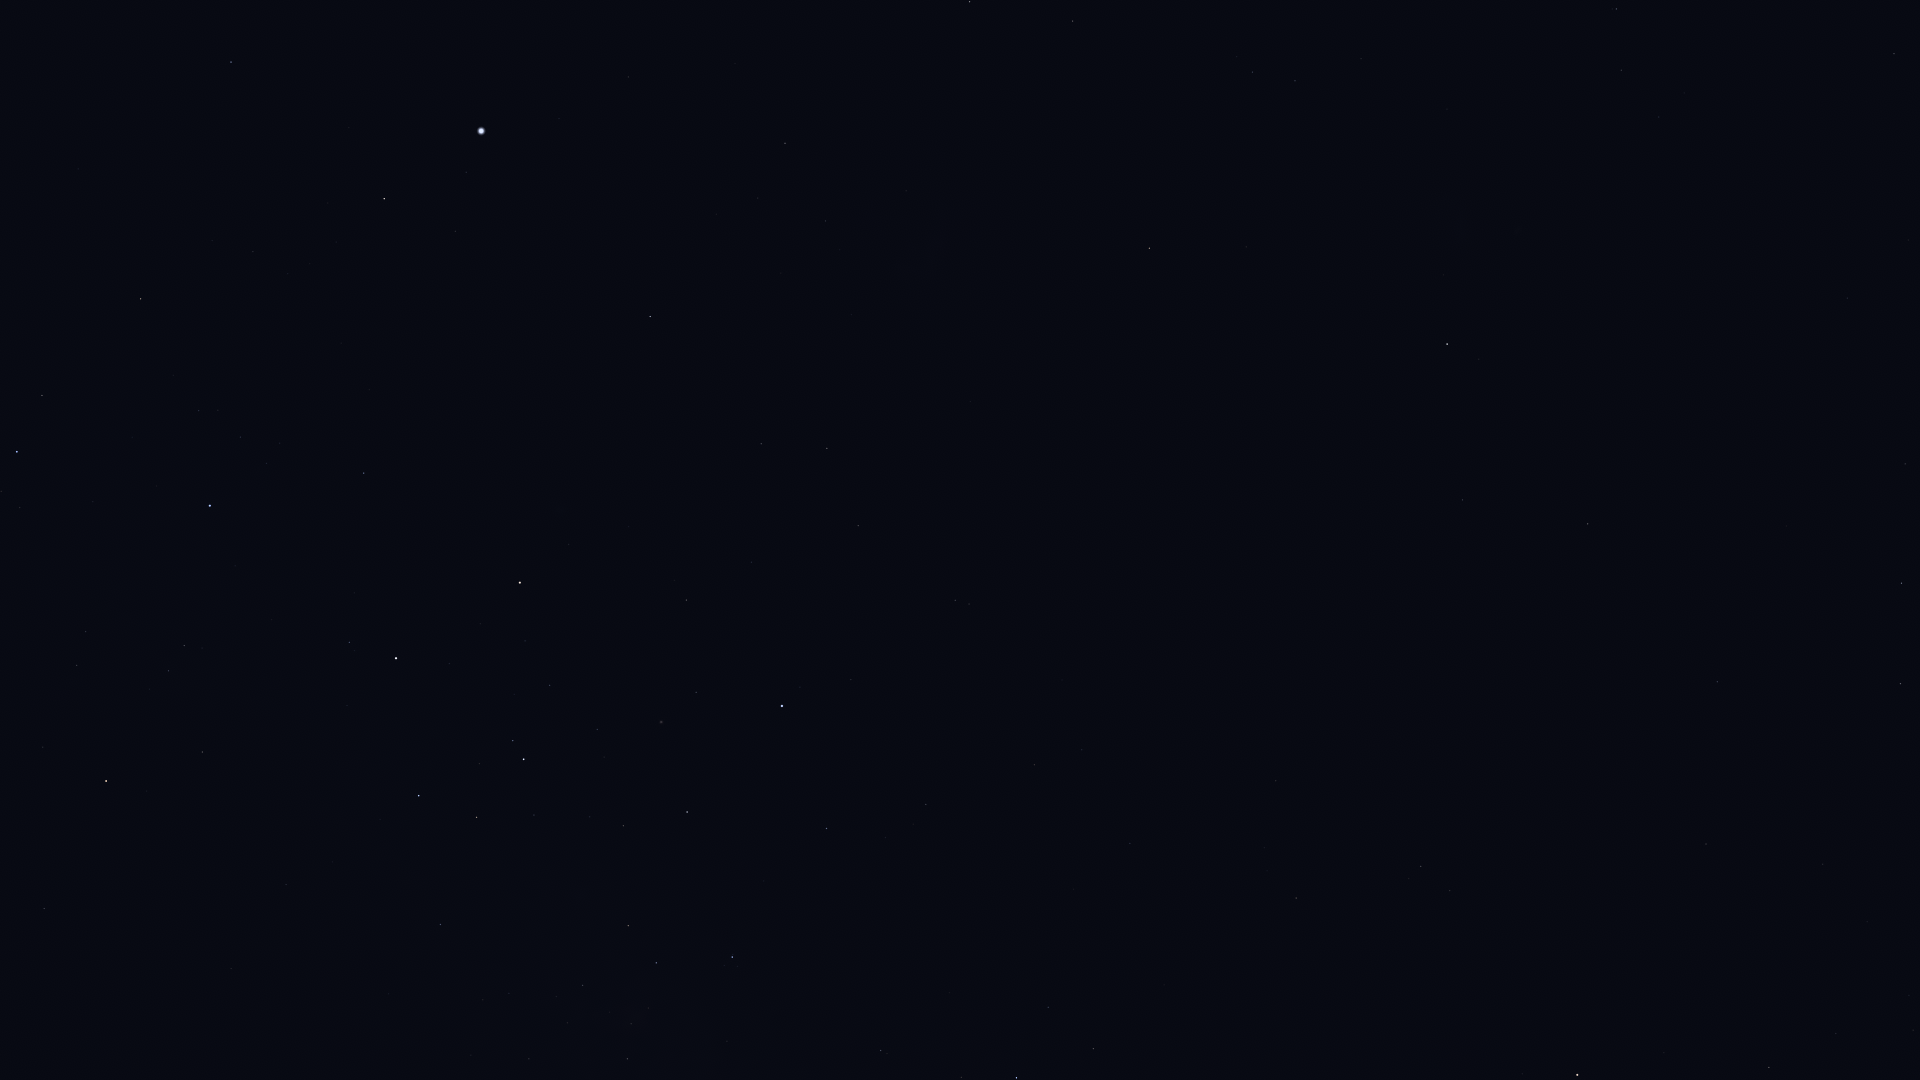

The table this chart was drawn from, first rows:
Star_ID, Name, X, Y
1599, HIP 1599, 1621, 70
2021, HIP 2021, 1447, 344
2484, HIP 2484, 1616, 9
5529, Emiw, 1480, 45
11001, HIP 11001, 1295, 81
12394, HIP 12394, 1253, 72
17440, HIP 17440, 1073, 21
17678, HIP 17678, 1149, 248
19780, HIP 19780, 970, 2
21949, HIP 21949, 1018, 222
25918, HIP 25918, 1039, 381
26069, HIP 26069, 785, 143
26380, Bubup, 985, 341
27100, HIP 27100, 826, 221
27530, HIP 27530, 628, 77
27890, HIP 27890, 758, 198
30438, Canopus, 481, 131
31685, HIP 31685, 231, 62
31895, Nosaxa, 354, 137
32607, HIP 32607, 650, 316
32768, HIP 32768, 384, 199
34481, HIP 34481, 827, 448
35228, HIP 35228, 761, 444
36377, HIP 36377, 141, 299
37284, Ceibo, 996, 554
37504, HIP 37504, 858, 526
38041, Tapecue, 403, 445
39429, Naos, 17, 452
39794, HIP 39794, 751, 562
40702, HIP 40702, 955, 600
41037, Avior, 520, 583
41312, HIP 41312, 686, 600
42536, HIP 42536, 349, 642
42568, HIP 42568, 525, 641
42913, Alsephina, 396, 658
44382, HIP 44382, 696, 692
44816, Suhail, 106, 781
45080, HIP 45080, 513, 741
45238, Miaplacidus, 782, 706
45556, Aspidiske, 524, 759
45941, Markeb, 419, 796
46651, HIP 46651, 44, 908
47202, Kalausi, 127, 924
48235, Natasha, 312, 936
48774, HIP 48774, 440, 924
50099, HIP 50099, 826, 828
50371, HIP 50371, 628, 926
51232, HIP 51232, 583, 985
51839, HIP 51839, 1034, 765
52419, HIP 52419, 732, 957
52468, HIP 52468, 648, 1008
53253, HIP 53253, 627, 1059
57363, HIP 57363, 881, 1050
60000, HIP 60000, 1130, 843
61199, HIP 61199, 1048, 1007
61585, HIP 61585, 1016, 1078
70638, HIP 70638, 1276, 781
71680, Men, 1029, 302
72370, HIP 72370, 1296, 898
76351, Karaka, 1346, 861
... 17 more rows
